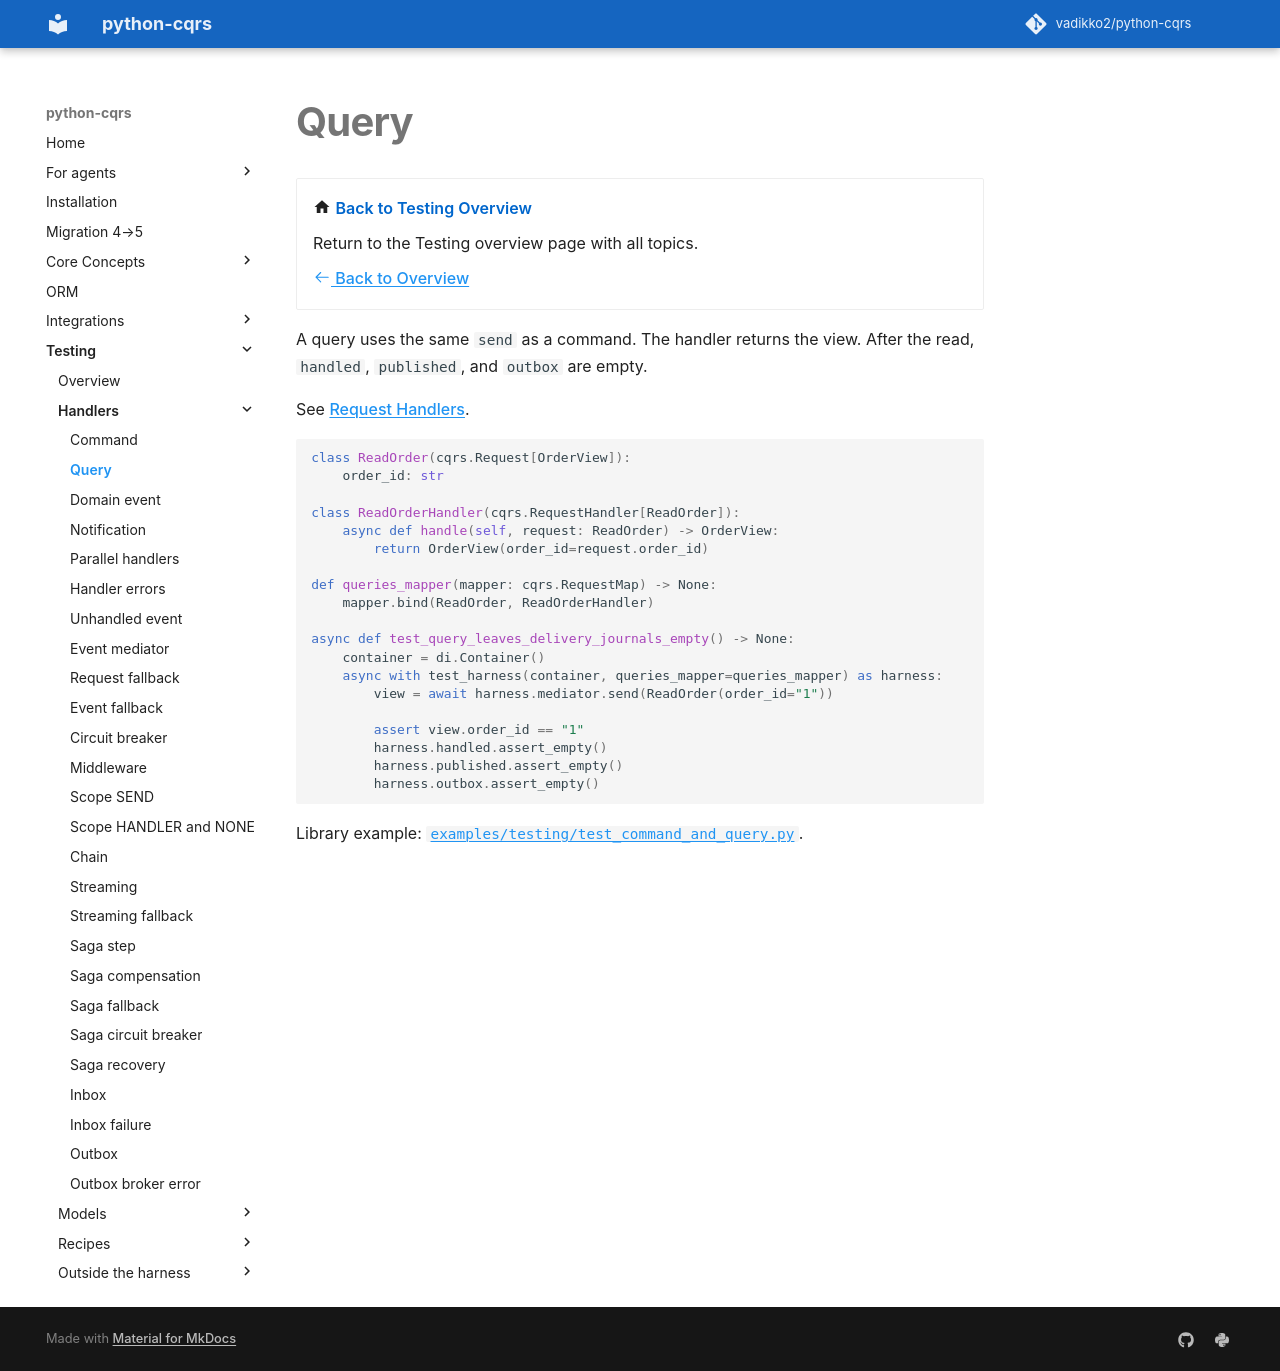

repository: pypatterns/python-cqrs-mkdocs · page: 5.0/testing/query/index.html · generator: mkdocs

---
title: Query
description: After a read, the handled, published, and outbox journals are empty.
---

# Query

<div class="grid cards" markdown>

-   :material-home: **Back to Testing Overview**

    Return to the Testing overview page with all topics.

    [:octicons-arrow-left-24: Back to Overview](index.md)

</div>

A query uses the same `send` as a command. The handler returns the view. After the read, `handled`, `published`, and `outbox` are empty.

See [Request Handlers](../request_handler/index.md).

```python
class ReadOrder(cqrs.Request[OrderView]):
    order_id: str

class ReadOrderHandler(cqrs.RequestHandler[ReadOrder]):
    async def handle(self, request: ReadOrder) -> OrderView:
        return OrderView(order_id=request.order_id)

def queries_mapper(mapper: cqrs.RequestMap) -> None:
    mapper.bind(ReadOrder, ReadOrderHandler)

async def test_query_leaves_delivery_journals_empty() -> None:
    container = di.Container()
    async with test_harness(container, queries_mapper=queries_mapper) as harness:
        view = await harness.mediator.send(ReadOrder(order_id="1"))

        assert view.order_id == "1"
        harness.handled.assert_empty()
        harness.published.assert_empty()
        harness.outbox.assert_empty()
```

Library example: [`examples/testing/test_command_and_query.py`](https://github.com/vadikko2/python-cqrs/blob/master/examples/testing/test_command_and_query.py).
